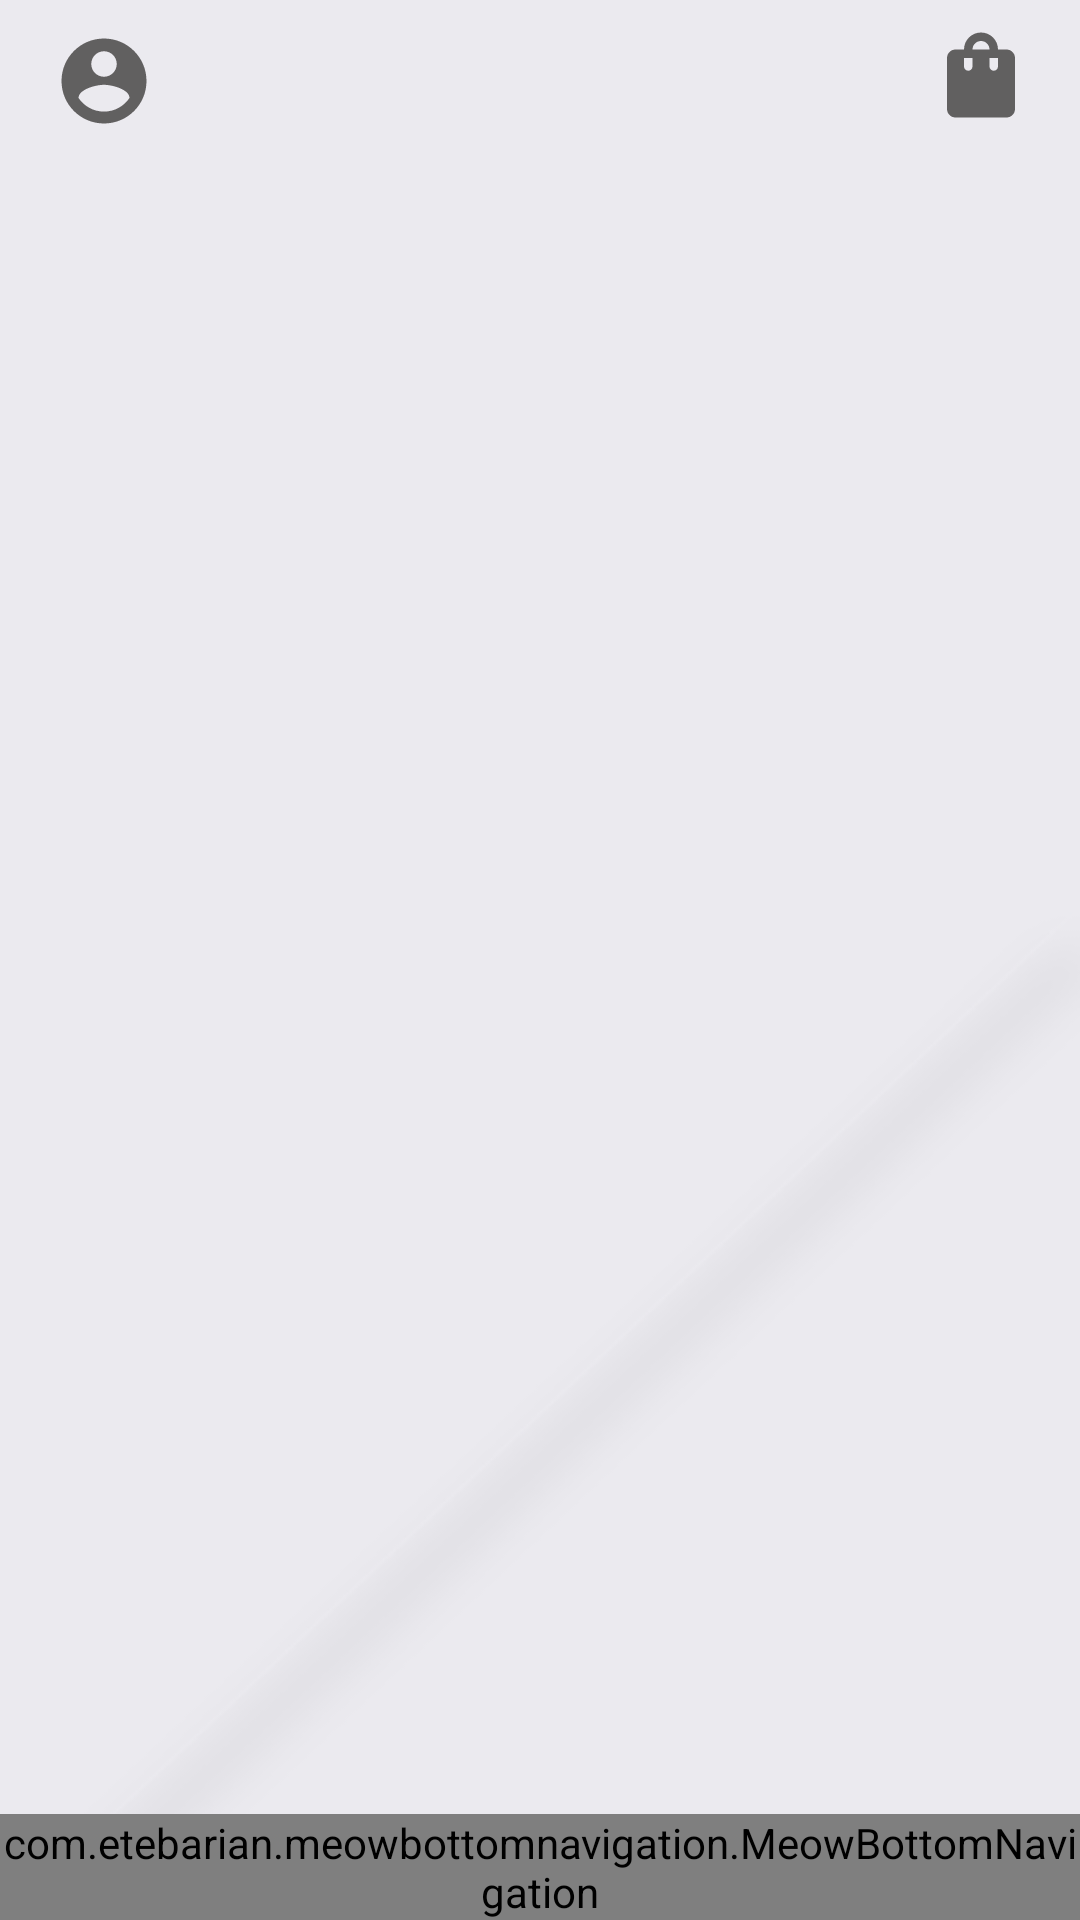

Here is an Android app screen rendered from its layout file. Give the layout XML and the strings, colors and styles it references.
<!-- AndroidManifest.xml: application theme Theme.ShoppersParadise -->
<!-- res/layout/activity_categories_page.xml -->
<?xml version="1.0" encoding="utf-8"?>
<RelativeLayout xmlns:android="http://schemas.android.com/apk/res/android"
    xmlns:app="http://schemas.android.com/apk/res-auto"
    xmlns:tools="http://schemas.android.com/tools"
    android:layout_width="match_parent"
    android:layout_height="match_parent"
    android:orientation="vertical"
    android:background="@drawable/background"
    tools:context=".CategoriesPage">

    <LinearLayout
        android:layout_width="match_parent"
        android:layout_height="match_parent"
        android:orientation="vertical">

        <androidx.constraintlayout.widget.ConstraintLayout
            android:id="@+id/action_bar"
            android:layout_width="match_parent"
            android:layout_height="?actionBarSize">

            <ImageView
                android:id="@+id/account_icon"
                android:layout_width="wrap_content"
                android:layout_height="wrap_content"
                android:layout_marginStart="16dp"
                android:layout_marginEnd="250dp"
                android:layout_marginTop="10dp"
                android:background="@drawable/ic_baseline_account"
                app:layout_constraintBottom_toBottomOf="parent"
                app:layout_constraintEnd_toStartOf="@+id/shopping_bag_btn"
                app:layout_constraintHorizontal_bias="0.17"
                app:layout_constraintStart_toStartOf="parent"
                app:layout_constraintTop_toTopOf="parent"
                app:layout_constraintVertical_bias="0.0" />

            <ImageView
                android:id="@+id/shopping_bag_btn"
                android:layout_width="wrap_content"
                android:layout_height="wrap_content"
                android:layout_marginTop="10dp"
                android:layout_marginEnd="16dp"
                android:layout_marginBottom="16dp"
                android:background="@drawable/ic_baseline_shopping_bag"
                app:layout_constraintBottom_toBottomOf="parent"
                app:layout_constraintEnd_toEndOf="parent"
                app:layout_constraintTop_toTopOf="parent" />

        </androidx.constraintlayout.widget.ConstraintLayout>

        <ScrollView
            android:layout_width="match_parent"
            android:layout_height="match_parent"
            android:layout_marginTop="20dp"
            android:scrollbars="none"
            android:layout_marginHorizontal="30dp">

            <LinearLayout
                android:layout_width="match_parent"
                android:layout_height="wrap_content"
                android:orientation="vertical">

                <LinearLayout
                    android:layout_width="match_parent"
                    android:layout_height="match_parent">

                    <androidx.recyclerview.widget.RecyclerView
                        android:id="@+id/featured_recycler"
                        android:layout_width="match_parent"
                        android:layout_height="match_parent"
                        android:paddingBottom="70dp"/>

                </LinearLayout>

            </LinearLayout>

        </ScrollView>

    </LinearLayout>

    <com.etebarian.meowbottomnavigation.MeowBottomNavigation
        android:id="@+id/bottom_bar"
        android:layout_width="match_parent"
        android:layout_height="wrap_content"
        android:layout_alignParentBottom="true"
        app:mbn_backgroundBottomColor="@color/iconPrimary"
        app:mbn_circleColor="#ffffff"
        app:mbn_defaultIconColor="#ffffff"
        app:mbn_selectedIconColor="@color/colorPrimary"
        app:mbn_shadowColor="@color/iconPrimary"
        app:mbn_countTextColor="@color/white"
        app:mbn_countBackgroundColor="#ff6f00"/>

</RelativeLayout>
<!-- resources referenced by this layout -->
<resources>
  <color name="colorPrimary">#FFFF9A7D</color>
  <color name="iconPrimary">#616060</color>
  <color name="white">#FFFFFFFF</color>
  <!-- drawable background: png bitmap (drawable, 14113 bytes) -->
  <!-- drawable ic_baseline_account (drawable) -->
  <vector android:height="34dp" android:tint="#616060"
      android:viewportHeight="24" android:viewportWidth="24"
      android:width="34dp" xmlns:android="http://schemas.android.com/apk/res/android">
      <path android:fillColor="@color/iconPrimary" android:pathData="M12,2C6.48,2 2,6.48 2,12s4.48,10 10,10 10,-4.48 10,-10S17.52,2 12,2zM12,5c1.66,0 3,1.34 3,3s-1.34,3 -3,3 -3,-1.34 -3,-3 1.34,-3 3,-3zM12,19.2c-2.5,0 -4.71,-1.28 -6,-3.22 0.03,-1.99 4,-3.08 6,-3.08 1.99,0 5.97,1.09 6,3.08 -1.29,1.94 -3.5,3.22 -6,3.22z"/>
  </vector>
  <!-- drawable ic_baseline_shopping_bag (drawable) -->
  <vector android:height="34dp" android:tint="#616060"
      android:viewportHeight="24" android:viewportWidth="24"
      android:width="34dp" xmlns:android="http://schemas.android.com/apk/res/android">
      <path android:fillColor="@color/iconPrimary" android:pathData="M18,6h-2c0,-2.21 -1.79,-4 -4,-4S8,3.79 8,6H6C4.9,6 4,6.9 4,8v12c0,1.1 0.9,2 2,2h12c1.1,0 2,-0.9 2,-2V8C20,6.9 19.1,6 18,6zM10,10c0,0.55 -0.45,1 -1,1s-1,-0.45 -1,-1V8h2V10zM12,4c1.1,0 2,0.9 2,2h-4C10,4.9 10.9,4 12,4zM16,10c0,0.55 -0.45,1 -1,1s-1,-0.45 -1,-1V8h2V10z"/>
  </vector>
  <style name="Theme.ShoppersParadise" parent="Theme.MaterialComponents.Light.NoActionBar">
          
          <item name="colorPrimary">@color/iconPrimary</item>
          <item name="colorPrimaryVariant">@color/iconPrimary</item>
          <item name="colorOnPrimary">@color/white</item>
          
          <item name="colorSecondary">@color/teal_200</item>
          <item name="colorSecondaryVariant">@color/teal_700</item>
          <item name="colorOnSecondary">@color/black</item>
          
          <item name="android:statusBarColor" tools:targetApi="l">@color/iconPrimary</item>
          
      </style>
  <color name="teal_200">#FF03DAC5</color>
  <color name="teal_700">#FF018786</color>
  <color name="black">#FF000000</color>
</resources>
